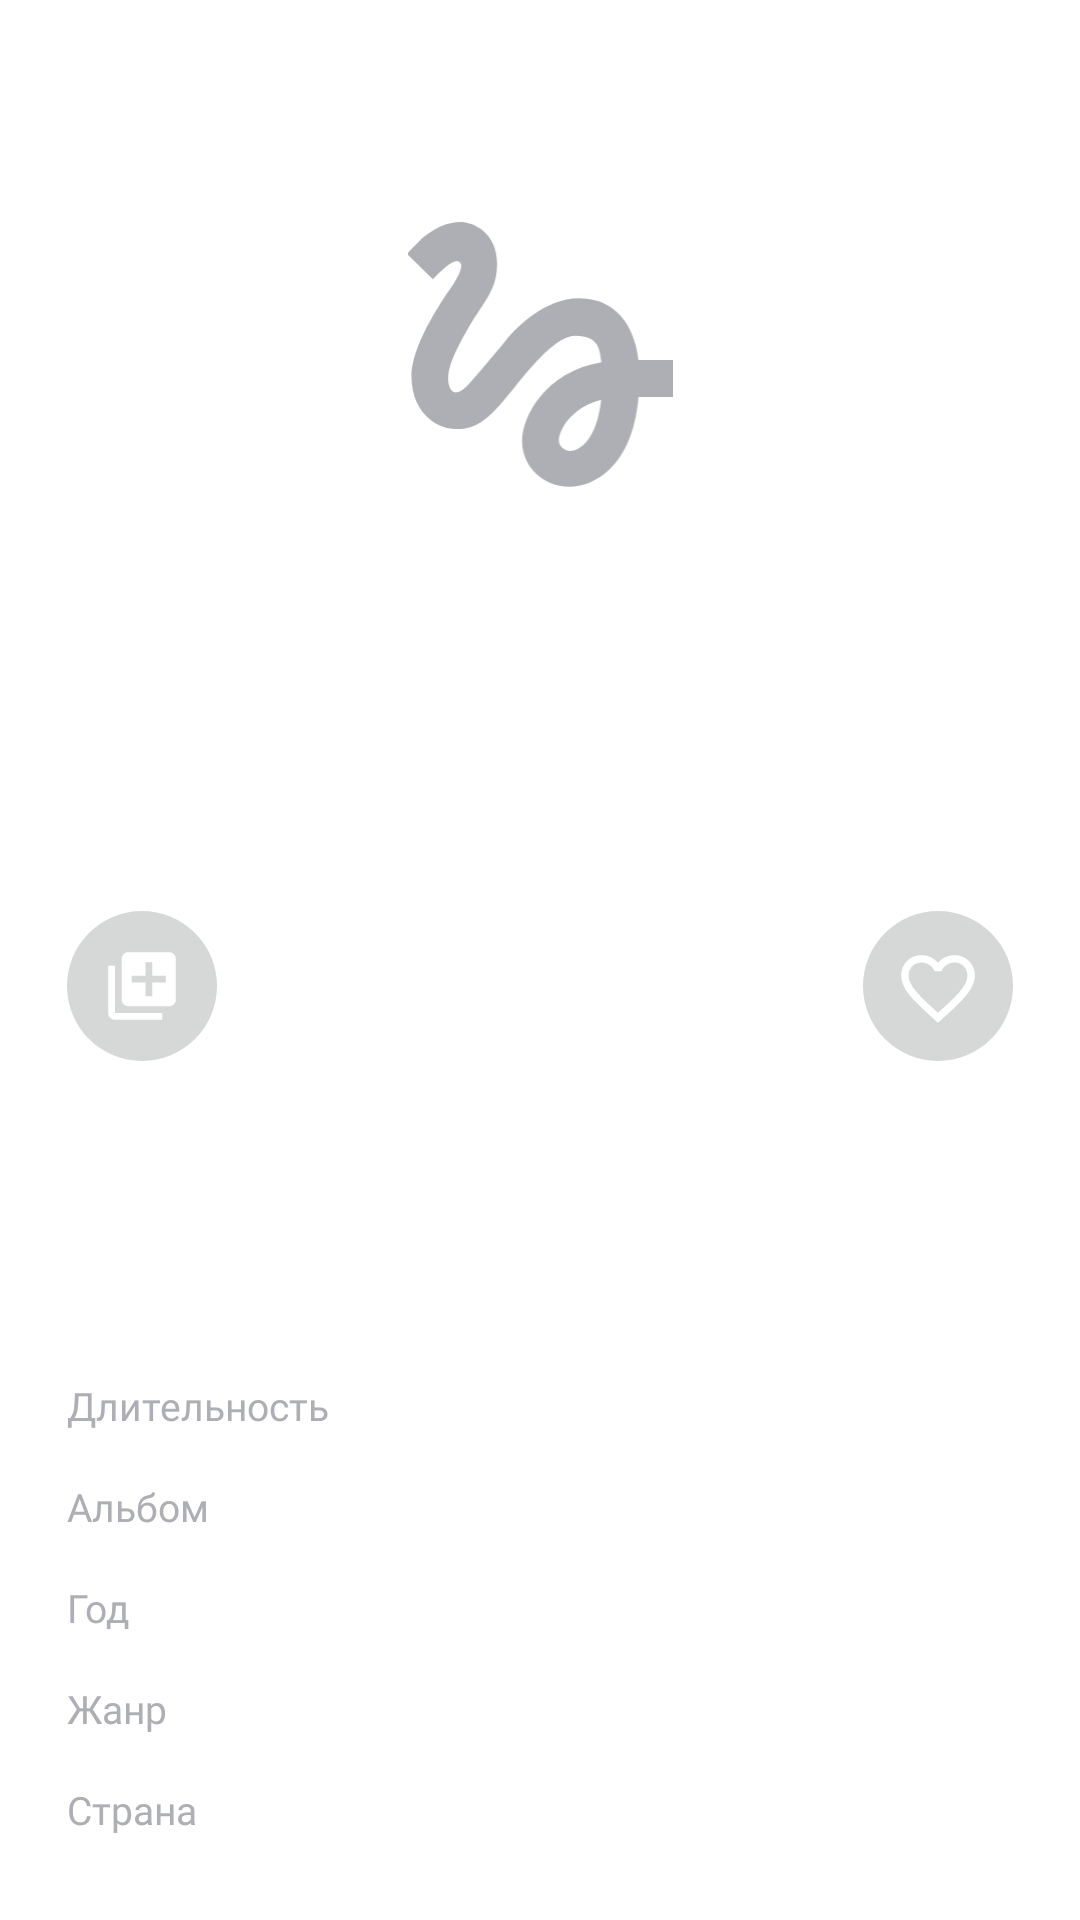

Write the Android layout XML for this screen, with the resource values it uses.
<!-- AndroidManifest.xml: application theme Theme.MaterialComponents.DayNight.NoActionBar -->
<!-- res/layout/audio_player.xml -->
<?xml version="1.0" encoding="utf-8"?>
<androidx.constraintlayout.widget.ConstraintLayout xmlns:android="http://schemas.android.com/apk/res/android"
    xmlns:app="http://schemas.android.com/apk/res-auto"
    xmlns:tools="http://schemas.android.com/tools"
    android:layout_width="match_parent"
    android:layout_height="match_parent"
    tools:context=".ui.audioplayer.AudioPlayerActivity">

    <androidx.constraintlayout.widget.Guideline
        android:id="@+id/left_guideline"
        android:layout_width="wrap_content"
        android:layout_height="wrap_content"
        android:orientation="vertical"
        app:layout_constraintGuide_percent="0.04" />

    <androidx.constraintlayout.widget.Guideline
        android:id="@+id/right_guideline"
        android:layout_width="wrap_content"
        android:layout_height="wrap_content"
        android:orientation="vertical"
        app:layout_constraintGuide_percent="0.96" />

    <androidx.constraintlayout.widget.Guideline
        android:id="@+id/top_guideline"
        android:layout_width="wrap_content"
        android:layout_height="wrap_content"
        android:orientation="horizontal"
        app:layout_constraintGuide_begin="50dp" />

    <ImageButton
        android:id="@+id/audio_player_back"
        android:layout_width="wrap_content"
        android:layout_height="wrap_content"
        android:background="@drawable/arrow_back"
        style="@style/BtnBack"
        app:layout_constraintBottom_toTopOf="@id/top_guideline"
        app:layout_constraintStart_toEndOf="@id/left_guideline"
        app:layout_constraintTop_toTopOf="parent"
         />

    <ImageView
        android:id="@+id/audio_player_image_track"
        android:layout_width="0dp"
        android:layout_height="0dp"
        android:layout_marginTop="24dp"
        android:layout_marginBottom="26dp"
        android:scaleType="centerCrop"
        app:layout_constraintBottom_toTopOf="@id/audio_player_name_song"
        app:layout_constraintDimensionRatio="1:1"
        app:layout_constraintEnd_toStartOf="@id/right_guideline"
        app:layout_constraintStart_toEndOf="@id/left_guideline"
        app:layout_constraintTop_toBottomOf="@id/top_guideline"
        app:srcCompat="@drawable/vector_plug" />

    <TextView
        android:id="@+id/audio_player_name_song"
        style="@style/AudioPlayerTextStyleMaxiDark"
        android:layout_width="0dp"
        android:layout_height="wrap_content"
        android:layout_marginStart="8dp"
        android:layout_marginEnd="8dp"
        android:layout_marginBottom="12dp"
        android:textSize="22sp"
        android:fontFamily="@font/ys_display_medium"
        app:layout_constraintBottom_toTopOf="@id/audio_player_name_musician"
        app:layout_constraintEnd_toStartOf="@id/right_guideline"
        app:layout_constraintStart_toEndOf="@id/left_guideline"
        app:layout_constraintTop_toBottomOf="@id/audio_player_image_track"
        tools:text="@string/tools_track_name" />

    <TextView
        android:id="@+id/audio_player_name_musician"
        style="@style/AudioPlayerTextStyleMiddleDark"
        android:layout_width="0dp"
        android:layout_height="wrap_content"
        android:layout_marginStart="8dp"
        android:layout_marginEnd="8dp"
        android:layout_marginBottom="30dp"
        android:textSize="14sp"
        app:layout_constraintBottom_toTopOf="@id/audio_player_play_song"
        app:layout_constraintEnd_toStartOf="@id/right_guideline"
        app:layout_constraintStart_toEndOf="@id/left_guideline"
        app:layout_constraintTop_toBottomOf="@id/audio_player_name_song"
        tools:text="@string/tools_performer_group" />

    <ImageView
        android:id="@+id/audio_player_play_song"
        android:layout_width="100dp"
        android:layout_height="100dp"
        android:layout_marginBottom="4dp"
        app:layout_constraintBottom_toTopOf="@id/audio_player_time"
        app:layout_constraintEnd_toStartOf="@id/right_guideline"
        app:layout_constraintHorizontal_bias="0.496"
        app:layout_constraintStart_toEndOf="@id/left_guideline"
        app:layout_constraintTop_toBottomOf="@id/audio_player_name_musician"
        android:src="@drawable/audio_player_play_song"
        />

    <ImageView
        android:id="@+id/audio_player_add_music_track"
        android:layout_width="50dp"
        android:layout_height="50dp"
        android:layout_marginStart="8dp"
        app:layout_constraintBottom_toBottomOf="@id/audio_player_play_song"
        app:layout_constraintStart_toEndOf="@id/left_guideline"
        app:layout_constraintTop_toTopOf="@id/audio_player_play_song"
        android:src="@drawable/audio_player_add_song_off"/>
        />

    <ImageView
        android:id="@+id/audio_player_like_music_track"
        android:layout_width="50dp"
        android:layout_height="50dp"
        android:layout_marginEnd="8dp"
        android:backgroundTint="@color/light_grey"
        app:layout_constraintBottom_toBottomOf="@id/audio_player_play_song"
        app:layout_constraintEnd_toStartOf="@id/right_guideline"
        app:layout_constraintTop_toTopOf="@id/audio_player_play_song"
        android:src="@drawable/audio_player_like_off"/>

    <TextView
        android:id="@+id/audio_player_time"
        style="@style/AudioPlayerTextStyleMiddleDark"
        android:layout_width="wrap_content"
        android:layout_height="wrap_content"
        android:layout_marginBottom="30dp"
        android:padding="10dp"
        app:layout_constraintBottom_toTopOf="@id/audio_player_textView_time"
        app:layout_constraintEnd_toStartOf="@id/right_guideline"
        app:layout_constraintStart_toEndOf="@id/left_guideline"
        app:layout_constraintTop_toBottomOf="@id/audio_player_play_song"
        tools:text="@string/tools_time" />

    <TextView
        android:id="@+id/audio_player_textView_time"
        style="@style/AudioPlayerRightTextStyleMiniDark"
        android:layout_width="wrap_content"
        android:layout_height="wrap_content"
        android:padding="8dp"
        android:text="@string/track_trackTimeMillis"
        app:layout_constraintBottom_toTopOf="@id/audio_player_textView_track_name"
        app:layout_constraintEnd_toStartOf="@id/audio_player_barrier"
        app:layout_constraintStart_toEndOf="@id/left_guideline"
        app:layout_constraintTop_toBottomOf="@id/audio_player_time"
        app:layout_constraintVertical_chainStyle="spread_inside" />

    <TextView
        android:id="@+id/audio_player_textView_time_read"
        style="@style/AudioPlayerTextStyleMiniDark"
        android:layout_width="0dp"
        android:layout_height="wrap_content"
        android:padding="8dp"
        android:gravity="end"
        app:layout_constraintBaseline_toBaselineOf="@id/audio_player_textView_time"
        app:layout_constraintEnd_toStartOf="@id/right_guideline"
        app:layout_constraintStart_toEndOf="@id/audio_player_barrier"
        app:layout_constraintVertical_chainStyle="spread_inside"
        tools:text="@string/tools_time" />

    <TextView
        android:id="@+id/audio_player_textView_track_name"
        style="@style/AudioPlayerRightTextStyleMiniDark"
        android:layout_width="wrap_content"
        android:layout_height="wrap_content"
        android:padding="8dp"
        android:text="@string/track_trackName"
        app:layout_constraintBottom_toTopOf="@id/audio_player_textView_year"
        app:layout_constraintStart_toEndOf="@id/left_guideline"
        app:layout_constraintTop_toBottomOf="@id/audio_player_textView_time" />

    <TextView
        android:id="@+id/audio_player_textView_track_name_read"
        style="@style/AudioPlayerTextStyleMiniDark"
        android:layout_width="0dp"
        android:layout_height="wrap_content"
        android:padding="8dp"
        android:gravity="end"
        android:singleLine="true"
        app:layout_constraintBaseline_toBaselineOf="@id/audio_player_textView_track_name"
        app:layout_constraintEnd_toStartOf="@id/right_guideline"
        app:layout_constraintStart_toEndOf="@id/audio_player_barrier"
        tools:text="@string/tools_track_name" />

    <TextView
        android:id="@+id/audio_player_textView_year"
        style="@style/AudioPlayerRightTextStyleMiniDark"
        android:layout_width="wrap_content"
        android:layout_height="wrap_content"
        android:padding="8dp"
        android:text="@string/track_releaseDate"
        app:layout_constraintBottom_toTopOf="@id/audio_player_textView_genre"
        app:layout_constraintStart_toEndOf="@id/left_guideline"
        app:layout_constraintTop_toBottomOf="@id/audio_player_textView_track_name" />

    <TextView
        android:id="@+id/audio_player_textView_year_read"
        style="@style/AudioPlayerTextStyleMiniDark"
        android:layout_width="0dp"
        android:layout_height="wrap_content"
        android:padding="8dp"
        android:gravity="end"
        app:layout_constraintBaseline_toBaselineOf="@id/audio_player_textView_year"
        app:layout_constraintEnd_toStartOf="@id/right_guideline"
        app:layout_constraintStart_toEndOf="@id/audio_player_barrier"
        tools:text="@string/tools_year" />

    <TextView
        android:id="@+id/audio_player_textView_genre"
        style="@style/AudioPlayerRightTextStyleMiniDark"
        android:layout_width="wrap_content"
        android:layout_height="wrap_content"
        android:padding="8dp"
        android:text="@string/track_primaryGenreName"
        app:layout_constraintBottom_toTopOf="@id/audio_player_textView_country"
        app:layout_constraintStart_toEndOf="@id/left_guideline"
        app:layout_constraintTop_toBottomOf="@id/audio_player_textView_year" />

    <TextView
        android:id="@+id/audio_player_textView_genre_read"
        style="@style/AudioPlayerTextStyleMiniDark"
        android:layout_width="0dp"
        android:layout_height="wrap_content"
        android:padding="8dp"
        android:gravity="end"
        app:layout_constraintBaseline_toBaselineOf="@id/audio_player_textView_genre"
        app:layout_constraintEnd_toStartOf="@id/right_guideline"
        app:layout_constraintStart_toEndOf="@id/audio_player_barrier"
        tools:text="@string/tools_genre" />

    <TextView
        android:id="@+id/audio_player_textView_country"
        style="@style/AudioPlayerRightTextStyleMiniDark"
        android:layout_width="wrap_content"
        android:layout_height="wrap_content"
        android:layout_marginBottom="20dp"
        android:padding="8dp"
        android:text="@string/track_country"
        app:layout_constraintBottom_toBottomOf="parent"
        app:layout_constraintStart_toEndOf="@id/left_guideline"
        app:layout_constraintTop_toBottomOf="@id/audio_player_textView_genre" />

    <TextView
        android:id="@+id/audio_player_textView_country_read"
        style="@style/AudioPlayerTextStyleMiniDark"
        android:layout_width="0dp"
        android:layout_height="wrap_content"
        android:layout_marginBottom="20dp"
        android:padding="8dp"
        android:gravity="end"
        android:singleLine="true"
        app:layout_constraintBaseline_toBaselineOf="@id/audio_player_textView_country"
        app:layout_constraintEnd_toStartOf="@id/right_guideline"
        app:layout_constraintStart_toEndOf="@id/audio_player_barrier"
        tools:text="Country" />

    <androidx.constraintlayout.widget.Barrier
        android:id="@+id/audio_player_barrier"
        android:layout_width="wrap_content"
        android:layout_height="wrap_content"
        app:barrierDirection="end"
        app:constraint_referenced_ids="audio_player_textView_time" />
</androidx.constraintlayout.widget.ConstraintLayout>
<!-- resources referenced by this layout -->
<resources>
  <color name="light_grey">#E6E8EB</color>
  <!-- drawable audio_player_add_song_off (drawable) -->
  <vector xmlns:android="http://schemas.android.com/apk/res/android"
      android:width="51dp"
      android:height="51dp"
      android:viewportWidth="51"
      android:viewportHeight="51">
    <path
        android:pathData="M25.5,0L25.5,0A25.5,25.5 0,0 1,51 25.5L51,25.5A25.5,25.5 0,0 1,25.5 51L25.5,51A25.5,25.5 0,0 1,0 25.5L0,25.5A25.5,25.5 0,0 1,25.5 0z"
        android:fillColor="?attr/colorButtonNormal"
        />
    <path
        android:pathData="M16.3,18.6H14V34.7C14,35.965 15.035,37 16.3,37H32.4V34.7H16.3V18.6ZM34.7,14H20.9C19.635,14 18.6,15.035 18.6,16.3V30.1C18.6,31.365 19.635,32.4 20.9,32.4H34.7C35.965,32.4 37,31.365 37,30.1V16.3C37,15.035 35.965,14 34.7,14ZM33.55,24.35H28.95V28.95H26.65V24.35H22.05V22.05H26.65V17.45H28.95V22.05H33.55V24.35Z"
        android:fillColor="@color/white"
        />
  </vector>
  <!-- drawable audio_player_like_off (drawable) -->
  <vector xmlns:android="http://schemas.android.com/apk/res/android"
      android:width="51dp"
      android:height="51dp"
      android:viewportWidth="51"
      android:viewportHeight="51">
    <path
        android:pathData="M25.5,0L25.5,0A25.5,25.5 0,0 1,51 25.5L51,25.5A25.5,25.5 0,0 1,25.5 51L25.5,51A25.5,25.5 0,0 1,0 25.5L0,25.5A25.5,25.5 0,0 1,25.5 0z"
        android:fillColor="?attr/colorButtonNormal"
        />
    <path
        android:pathData="M31.125,15C28.95,15 26.862,16.015 25.5,17.62C24.138,16.015 22.05,15 19.875,15C16.025,15 13,18.033 13,21.894C13,26.632 17.25,30.492 23.688,36.358L25.5,38L27.313,36.346C33.75,30.492 38,26.632 38,21.894C38,18.033 34.975,15 31.125,15ZM25.625,34.491L25.5,34.616L25.375,34.491C19.425,29.088 15.5,25.516 15.5,21.894C15.5,19.387 17.375,17.507 19.875,17.507C21.8,17.507 23.675,18.748 24.337,20.465H26.675C27.325,18.748 29.2,17.507 31.125,17.507C33.625,17.507 35.5,19.387 35.5,21.894C35.5,25.516 31.575,29.088 25.625,34.491Z"
        android:fillColor="#ffffff"/>
  </vector>
  <string name="tools_genre">Genre</string>
  <string name="tools_performer_group">Performer_group</string>
  <string name="tools_time">0:00</string>
  <string name="tools_track_name">Track_name</string>
  <string name="tools_year">Year</string>
  <string name="track_country">Страна</string>
  <string name="track_primaryGenreName">Жанр</string>
  <string name="track_releaseDate">Год</string>
  <string name="track_trackName">Альбом</string>
  <string name="track_trackTimeMillis">Длительность</string>
  <style name="AudioPlayerRightTextStyleMiniDark">
          <item name="android:textColor">@color/grey</item>
          <item name="android:textSize">13sp</item>
          <item name="fontFamily">@font/ys_text_regular</item>
      </style>
  <style name="AudioPlayerTextStyleMaxiDark">
          <item name="android:textSize">22sp</item>
          <item name="android:textColor">@color/black</item>
      </style>
  <style name="AudioPlayerTextStyleMiddleDark">
          <item name="android:textColor">@color/black</item>
          <item name="android:textSize">14sp</item>
          <item name="fontFamily">@font/ys_text_medium</item>
      </style>
  <style name="AudioPlayerTextStyleMiniDark">
          <item name="android:textColor">@color/black</item>
          <item name="android:textSize">13sp</item>
          <item name="fontFamily">@font/ys_text_regular</item>
      </style>
  <style name="BtnBack">
          <item name="android:layout_margin">10dp</item>
          <item name="android:layout_gravity">center</item>
          <item name="android:backgroundTint">@color/black</item>
      </style>
  <color name="white">#FFFFFFFF</color>
  <color name="grey">#AEAFB4</color>
  <color name="black">#FF000000</color>
</resources>
